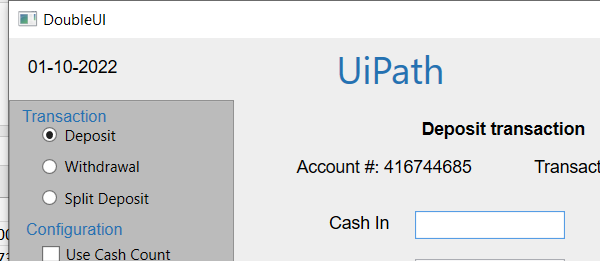
Task: Contains all of the projects that are implemented in the UiPath Developer Foundation course pathway.
Workflow: SelectorVars

Step 1: Attach Window 'doubleui.exe  DoubleUI' on the element in window 'DoubleUI' (doubleui.exe)

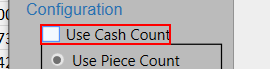
Step 2: check 'usecashcount'

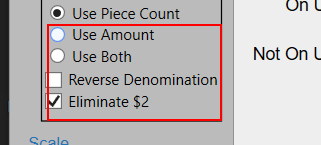
Step 3: click on the radio button '{0}'
